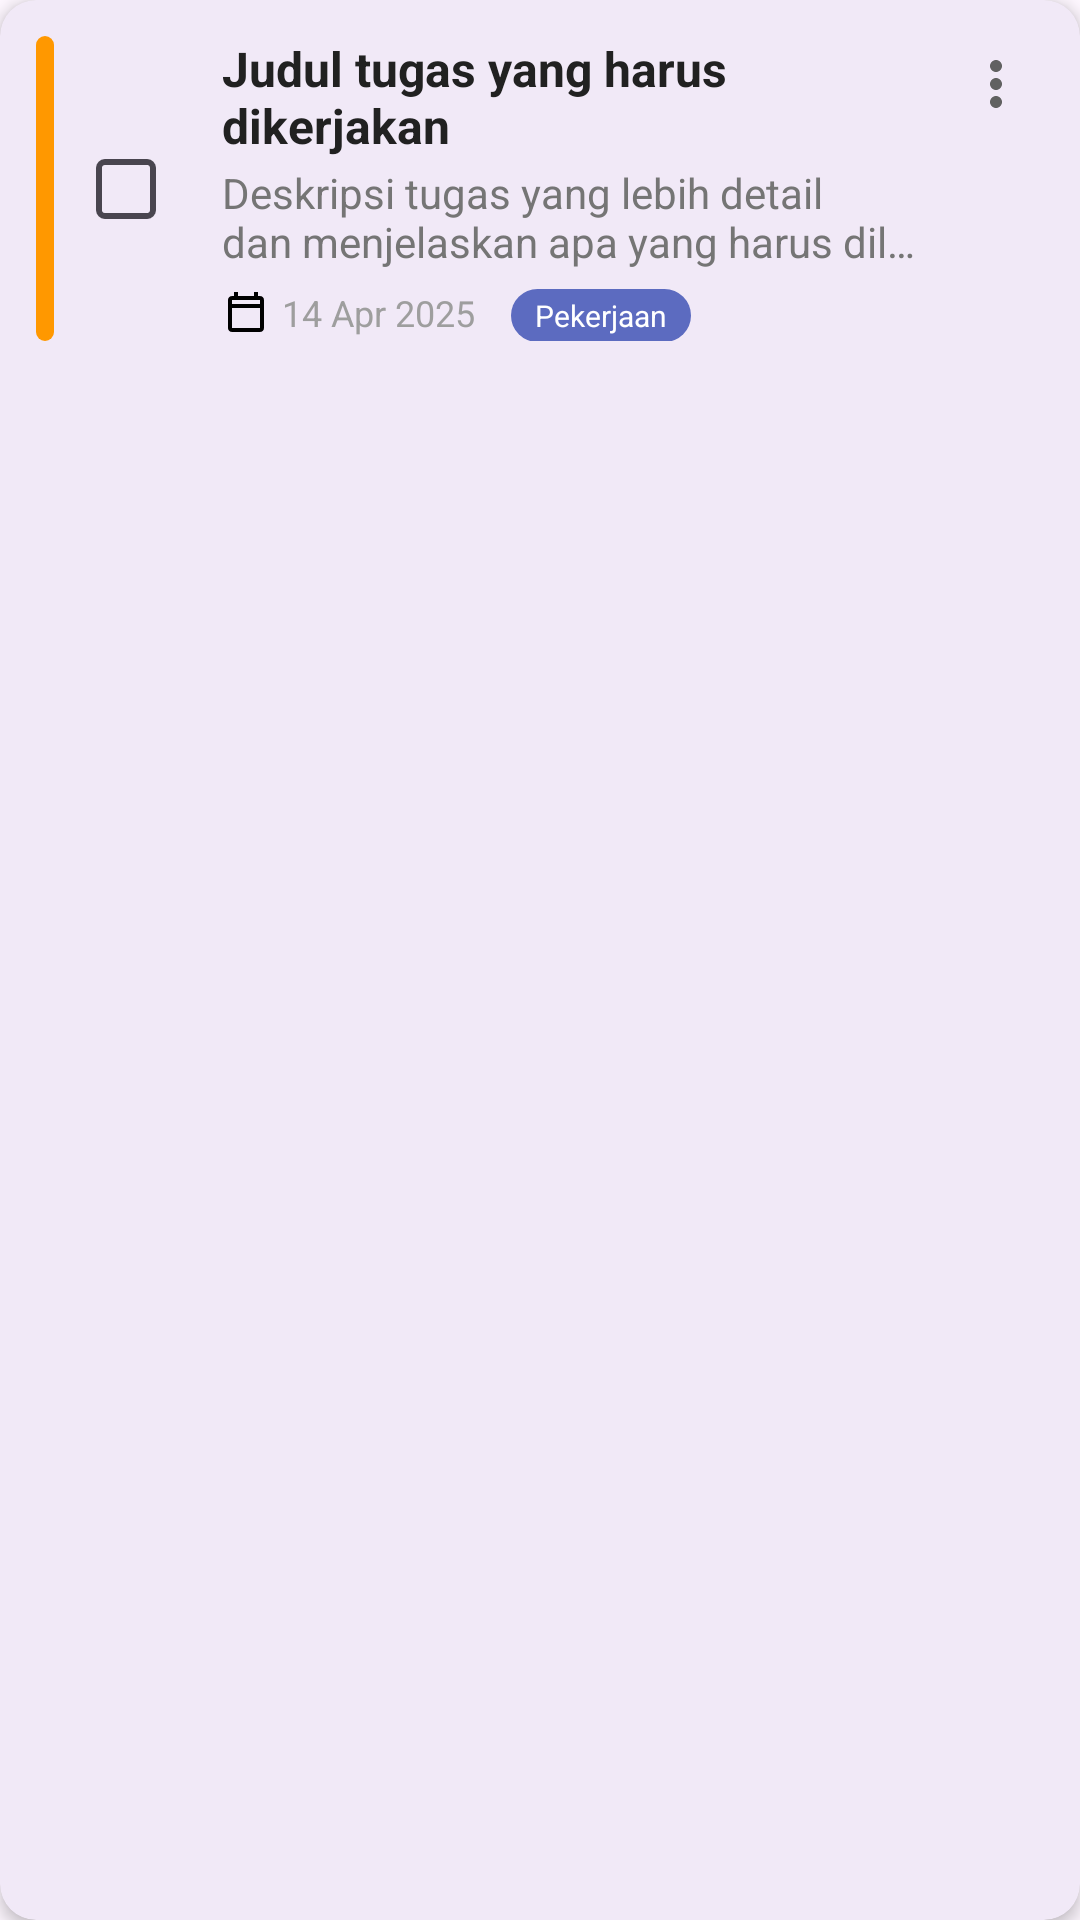

Produce the Android XML layout that renders to this screen, including the resource entries it uses.
<!-- AndroidManifest.xml: application theme Theme.AppToDoS -->
<!-- res/layout/activity_layout_todo.xml -->
<?xml version="1.0" encoding="utf-8"?>
<com.google.android.material.card.MaterialCardView xmlns:android="http://schemas.android.com/apk/res/android"
    xmlns:app="http://schemas.android.com/apk/res-auto"
    xmlns:tools="http://schemas.android.com/tools"
    android:layout_width="match_parent"
    android:layout_height="wrap_content"
    android:layout_marginVertical="6dp"
    app:cardCornerRadius="12dp"
    app:cardElevation="3dp"
    app:strokeWidth="0dp"
    android:clickable="true"
    android:focusable="true"
    android:foreground="?android:attr/selectableItemBackground">

    <androidx.constraintlayout.widget.ConstraintLayout
        android:layout_width="match_parent"
        android:layout_height="wrap_content"
        android:padding="12dp">

        
        <View
            android:id="@+id/viewPriorityIndicator"
            android:layout_width="6dp"
            android:layout_height="0dp"
            android:background="@drawable/priority_indicator_shape"
            app:layout_constraintBottom_toBottomOf="parent"
            app:layout_constraintStart_toStartOf="parent"
            app:layout_constraintTop_toTopOf="parent" />

        
        <CheckBox
            android:id="@+id/cbDone"
            android:layout_width="32dp"
            android:layout_height="32dp"
            android:layout_marginStart="12dp"
            android:button="@drawable/custom_checkbox"
            app:layout_constraintBottom_toBottomOf="parent"
            app:layout_constraintStart_toEndOf="@id/viewPriorityIndicator"
            app:layout_constraintTop_toTopOf="parent" />

        
        <LinearLayout
            android:id="@+id/layoutContent"
            android:layout_width="0dp"
            android:layout_height="wrap_content"
            android:layout_marginStart="12dp"
            android:layout_marginEnd="8dp"
            android:orientation="vertical"
            app:layout_constraintBottom_toBottomOf="parent"
            app:layout_constraintEnd_toStartOf="@+id/ivMore"
            app:layout_constraintStart_toEndOf="@id/cbDone"
            app:layout_constraintTop_toTopOf="parent">

            <TextView
                android:id="@+id/tvTitle"
                android:layout_width="match_parent"
                android:layout_height="wrap_content"
                android:ellipsize="end"
                android:maxLines="2"
                android:text="Judul tugas yang harus dikerjakan"
                android:textColor="@color/text_color_primary"
                android:textSize="16sp"
                android:textStyle="bold" />

            <TextView
                android:id="@+id/tvDescription"
                android:layout_width="match_parent"
                android:layout_height="wrap_content"
                android:layout_marginTop="2dp"
                android:ellipsize="end"
                android:maxLines="2"
                android:text="Deskripsi tugas yang lebih detail dan menjelaskan apa yang harus dilakukan"
                android:textColor="@color/text_color_secondary"
                android:textSize="14sp" />

            <LinearLayout
                android:layout_width="match_parent"
                android:layout_height="wrap_content"
                android:layout_marginTop="6dp"
                android:orientation="horizontal">

                <TextView
                    android:id="@+id/tvDueDate"
                    android:layout_width="wrap_content"
                    android:layout_height="wrap_content"
                    android:drawableStart="@drawable/ic_calendar_small"
                    android:drawablePadding="4dp"
                    android:gravity="center_vertical"
                    android:text="14 Apr 2025"
                    android:textColor="@color/text_color_tertiary"
                    android:textSize="12sp" />

                <TextView
                    android:id="@+id/tvCategory"
                    android:layout_width="wrap_content"
                    android:layout_height="wrap_content"
                    android:layout_marginStart="12dp"
                    android:background="@drawable/category_label_shape"
                    android:paddingHorizontal="8dp"
                    android:paddingVertical="2dp"
                    android:text="Pekerjaan"
                    android:textColor="@android:color/white"
                    android:textSize="10sp" />
            </LinearLayout>
        </LinearLayout>

        
        <ImageView
            android:id="@+id/ivMore"
            android:layout_width="32dp"
            android:layout_height="32dp"
            android:background="?attr/selectableItemBackgroundBorderless"
            android:clickable="true"
            android:focusable="true"
            android:padding="4dp"
            android:src="@drawable/ic_more"
            app:layout_constraintEnd_toEndOf="parent"
            app:layout_constraintTop_toTopOf="parent"
            app:tint="@color/icon_color" />

    </androidx.constraintlayout.widget.ConstraintLayout>
</com.google.android.material.card.MaterialCardView>
<!-- resources referenced by this layout -->
<resources>
  <color name="icon_color">#616161</color>
  <color name="text_color_primary">#212121</color>
  <color name="text_color_secondary">#757575</color>
  <color name="text_color_tertiary">#9E9E9E</color>
  <!-- drawable category_label_shape (drawable) -->
  <?xml version="1.0" encoding="utf-8"?>
  <shape xmlns:android="http://schemas.android.com/apk/res/android"
      android:shape="rectangle">
      <corners android:radius="12dp" />
      <solid android:color="@color/colorCategory" />
  </shape>
  <!-- drawable custom_checkbox (drawable) -->
  <?xml version="1.0" encoding="utf-8"?>
  <selector xmlns:android="http://schemas.android.com/apk/res/android">
      <item android:state_checked="true"
          android:drawable="@drawable/ic_checkbox_checked" /> <item android:state_checked="false"
      android:drawable="@drawable/ic_checkbox_unchecked" /> <item android:drawable="@drawable/ic_checkbox_unchecked" />
  </selector>
  <!-- drawable ic_calendar_small (drawable) -->
  <?xml version="1.0" encoding="utf-8"?>
  <vector xmlns:android="http://schemas.android.com/apk/res/android"
      android:width="16dp"
      android:height="16dp"
      android:viewportWidth="24"
      android:viewportHeight="24">
  
      <path
          android:fillColor="@android:color/black"
          android:pathData="M19,4h-1L18,2h-2v2L8,4L8,2L6,2v2L5,4c-1.1,0 -2,0.9 -2,2v14c0,1.1 0.9,2 2,2h14c1.1,0 2,-0.9 2,-2L21,6c0,-1.1 -0.9,-2 -2,-2zM19,20L5,20L5,10h14v10zM5,8L5,6h14v2L5,8z" />
  </vector>
  <!-- drawable ic_more (drawable) -->
  <?xml version="1.0" encoding="utf-8"?>
  <vector xmlns:android="http://schemas.android.com/apk/res/android"
      android:width="24dp"
      android:height="24dp"
      android:viewportWidth="24"
      android:viewportHeight="24">
  
      <path
          android:fillColor="@android:color/black"
          android:pathData="M12,8c1.1,0 2,-0.9 2,-2s-0.9,-2 -2,-2 -2,0.9 -2,2 0.9,2 2,2zM12,10c-1.1,0 -2,0.9 -2,2s0.9,2 2,2 2,-0.9 2,-2 -0.9,-2 -2,-2zM12,16c-1.1,0 -2,0.9 -2,2s0.9,2 2,2 2,-0.9 2,-2 -0.9,-2 -2,-2z" />
  </vector>
  <!-- drawable priority_indicator_shape (drawable) -->
  <?xml version="1.0" encoding="utf-8"?>
  <shape xmlns:android="http://schemas.android.com/apk/res/android"
      android:shape="rectangle">
      <corners android:radius="3dp" />
      <solid android:color="@color/colorPriority" />
  </shape>
  <style name="Theme.AppToDoS" parent="Base.Theme.AppToDoS" />
  <color name="colorCategory">#5C6BC0</color>
  <!-- drawable ic_checkbox_checked (drawable) -->
  <?xml version="1.0" encoding="utf-8"?>
  <vector xmlns:android="http://schemas.android.com/apk/res/android"
      android:width="24dp"
      android:height="24dp"
      android:viewportWidth="24"
      android:viewportHeight="24">
      <path
          android:fillColor="@color/colorAccent" android:pathData="M19,3H5C3.9,3 3,3.9 3,5v14c0,1.1 0.9,2 2,2h14c1.1,0 2,-0.9 2,-2V5C21,3.9 20.1,3 19,3z"/>
      <path
          android:fillColor="#000000" android:pathData="M18,9l-1.4,-1.4l-6.6,6.6l-2.6,-2.6l-1.4,1.4l4,4z"/>
  </vector>
  <!-- drawable ic_checkbox_unchecked (drawable) -->
  <?xml version="1.0" encoding="utf-8"?>
  <vector xmlns:android="http://schemas.android.com/apk/res/android"
      android:width="24dp"
      android:height="24dp"
      android:viewportWidth="24"
      android:viewportHeight="24">
      <path
          android:strokeColor="@color/text_color_tertiary"
          android:strokeWidth="2"
          android:fillColor="@android:color/transparent"
          android:pathData="M19,3H5C3.9,3 3,3.9 3,5v14c0,1.1 0.9,2 2,2h14c1.1,0 2,-0.9 2,-2V5C21,3.9 20.1,3 19,3z"/>
  </vector>
  <color name="colorPriority">#FF9800</color>
  <style name="Base.Theme.AppToDoS" parent="Theme.Material3.DayNight.NoActionBar">
          
          
      </style>
  <color name="colorAccent">#7C4DFF</color>
</resources>
